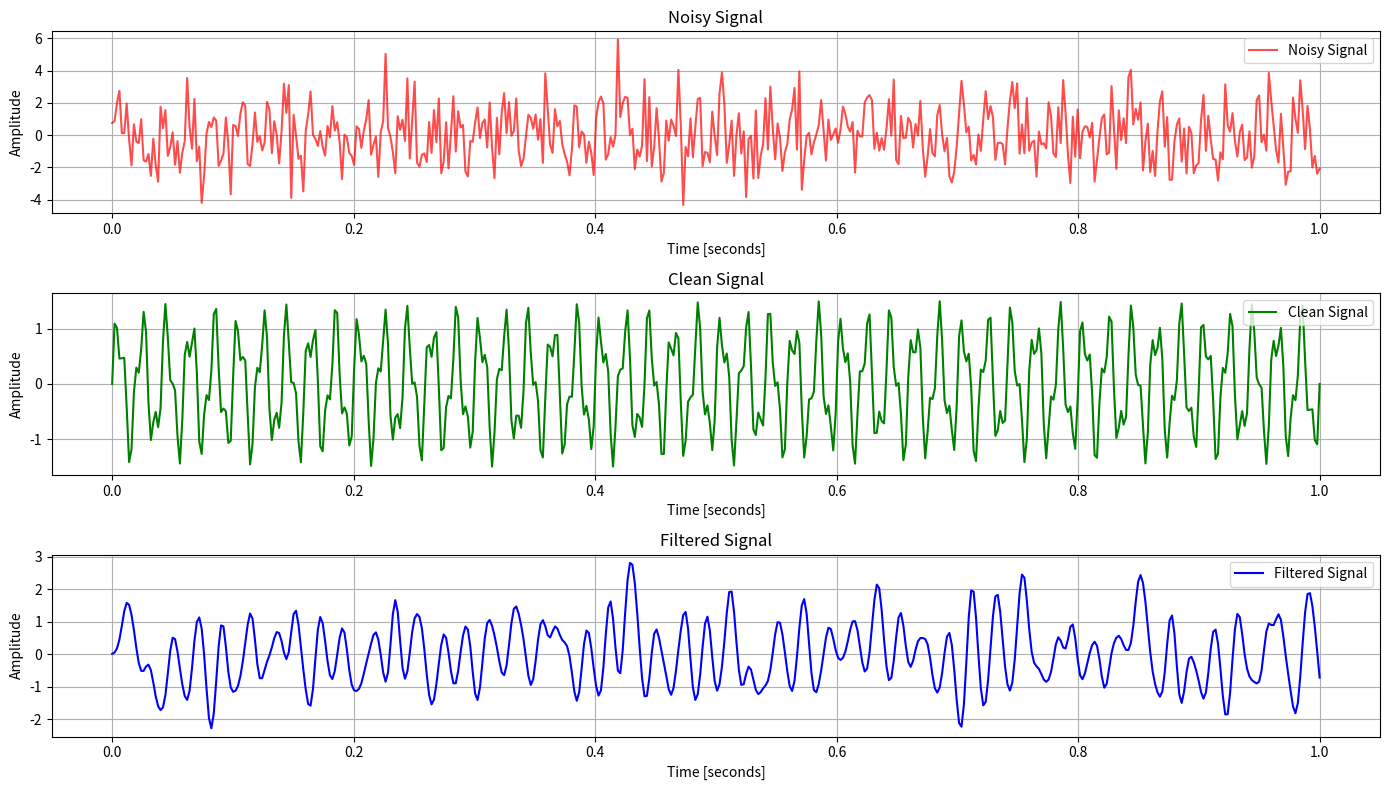

Recreate this plot in Python.
import numpy as np
import matplotlib.pyplot as plt
from scipy.signal import butter, lfilter, freqz

# Step 1: Generate a sample signal with noise
np.random.seed(42)  # Seed for reproducibility
fs = 500  # Sampling frequency in Hz
t = np.linspace(0, 1.0, fs)  # Time vector (1 second)
freq1 = 50  # Frequency of the first sine wave component
freq2 = 120  # Frequency of the second sine wave component

# Create a clean signal with two sine waves
clean_signal = np.sin(2 * np.pi * freq1 * t) + 0.5 * np.sin(2 * np.pi * freq2 * t)

# Add Gaussian noise to the clean signal
noise = 1.5 * np.random.normal(size=len(t))
noisy_signal = clean_signal + noise

# Step 2: Design a Butterworth low-pass filter
def butter_lowpass(cutoff, fs, order=5):
    """
    Designs a low-pass Butterworth filter.
    :param cutoff: Cutoff frequency of the filter
    :param fs: Sampling frequency
    :param order: Order of the filter
    :return: Filter coefficients
    """
    nyq = 0.5 * fs  # Nyquist Frequency
    normal_cutoff = cutoff / nyq  # Normalized cutoff frequency
    b, a = butter(order, normal_cutoff, btype='low', analog=False)
    return b, a

def butter_lowpass_filter(data, cutoff, fs, order=5):
    """
    Applies the Butterworth low-pass filter to the data.
    :param data: Input signal
    :param cutoff: Cutoff frequency
    :param fs: Sampling frequency
    :param order: Filter order
    :return: Filtered signal
    """
    b, a = butter_lowpass(cutoff, fs, order=order)
    y = lfilter(b, a, data)
    return y

# Filter settings
cutoff = 60  # Cutoff frequency of the filter in Hz
order = 4  # Filter order

# Apply the low-pass filter to the noisy signal
filtered_signal = butter_lowpass_filter(noisy_signal, cutoff, fs, order)

# Step 3: Plotting the results
plt.figure(figsize=(14, 8))

# Plot the noisy signal
plt.subplot(3, 1, 1)
plt.plot(t, noisy_signal, color='red', alpha=0.7, label='Noisy Signal')
plt.title('Noisy Signal')
plt.xlabel('Time [seconds]')
plt.ylabel('Amplitude')
plt.grid()
plt.legend()

# Plot the clean signal
plt.subplot(3, 1, 2)
plt.plot(t, clean_signal, color='green', label='Clean Signal')
plt.title('Clean Signal')
plt.xlabel('Time [seconds]')
plt.ylabel('Amplitude')
plt.grid()
plt.legend()

# Plot the filtered signal
plt.subplot(3, 1, 3)
plt.plot(t, filtered_signal, color='blue', label='Filtered Signal')
plt.title('Filtered Signal')
plt.xlabel('Time [seconds]')
plt.ylabel('Amplitude')
plt.grid()
plt.legend()

plt.tight_layout()
plt.show()